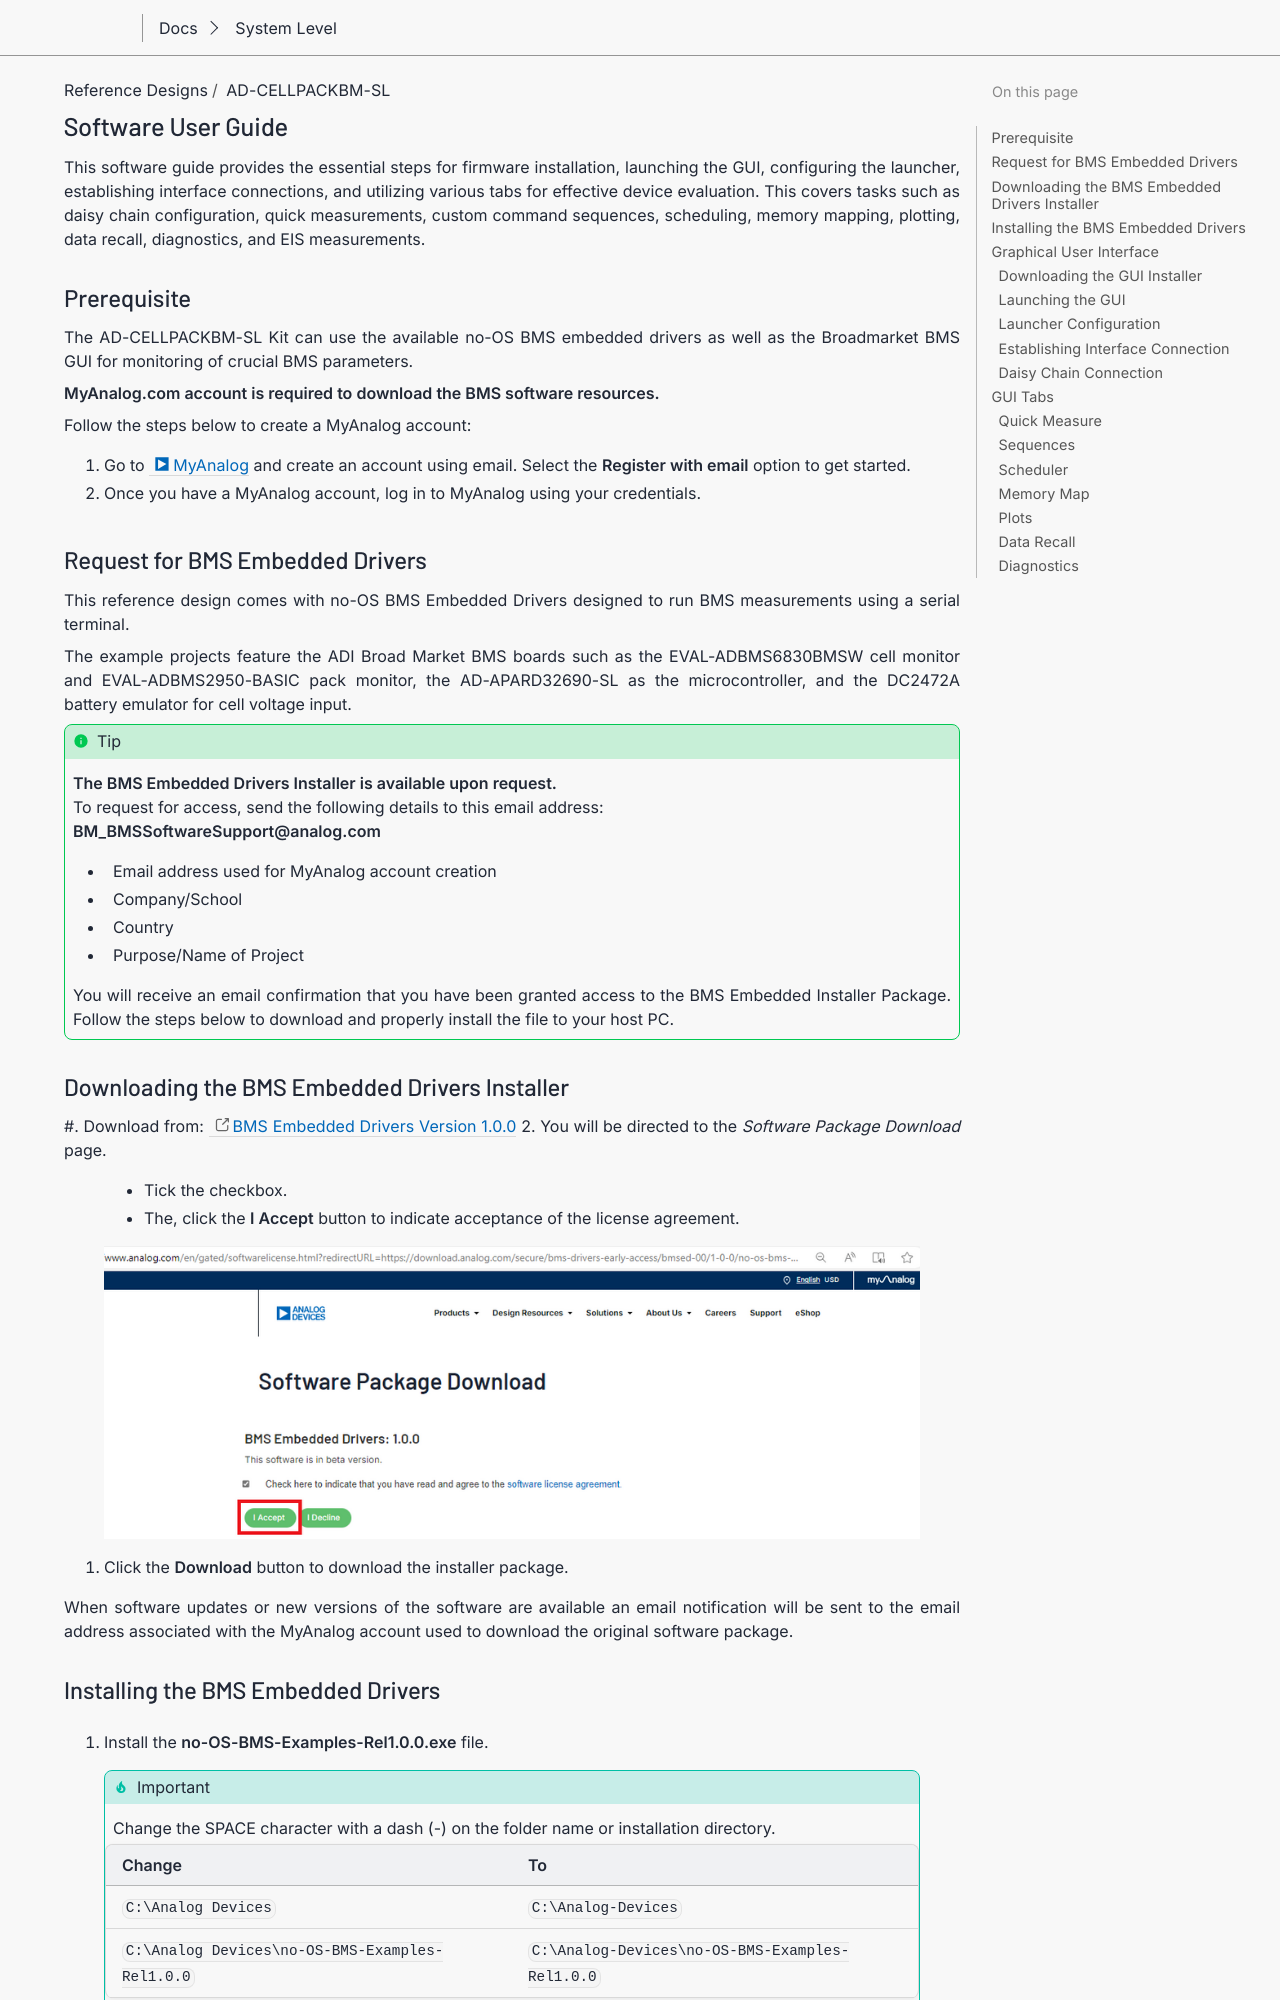

repository: gastmaier/documentation · page: solutions/reference-designs/ad-cellpackbm-sl/software_guide/index.html · generator: sphinx

.. _ad-cellpackbm-sl software_guide:

Software User Guide
===================

This software guide provides the essential steps for firmware installation, launching the GUI, configuring the launcher, establishing interface connections, and utilizing various tabs for effective device evaluation. This covers tasks such as daisy chain configuration, quick measurements, custom command sequences, scheduling, memory mapping, plotting, data recall, diagnostics, and EIS measurements.


Prerequisite
------------

The AD-CELLPACKBM-SL Kit can use the available no-OS BMS embedded drivers as well as the Broadmarket BMS GUI for monitoring of crucial BMS parameters.

**MyAnalog.com account is required to download the BMS software resources.**

Follow the steps below to create a MyAnalog account:

#. Go to :adi:`MyAnalog </>` and create an account using email. Select the **Register with email** option to get started.
#. Once you have a MyAnalog account, log in to MyAnalog using your credentials.

Request for BMS Embedded Drivers
--------------------------------

This reference design comes with no-OS BMS Embedded Drivers designed to run BMS measurements using a serial terminal.

The example projects feature the ADI Broad Market BMS boards such as the EVAL-ADBMS6830BMSW cell monitor and EVAL-ADBMS2950-BASIC pack monitor, the AD-APARD32690-SL as the microcontroller, and the DC2472A battery emulator for cell voltage input.

.. tip::

   **The BMS Embedded Drivers Installer is available upon request.**


   To request for access, send the following details to this email address:

   **BM_BMSSoftwareSupport@analog.com**

   * Email address used for MyAnalog account creation
   * Company/School
   * Country
   * Purpose/Name of Project

   You will receive an email confirmation that you have been granted access to the BMS Embedded Installer Package. Follow the steps below to download and properly install the file to your host PC.
